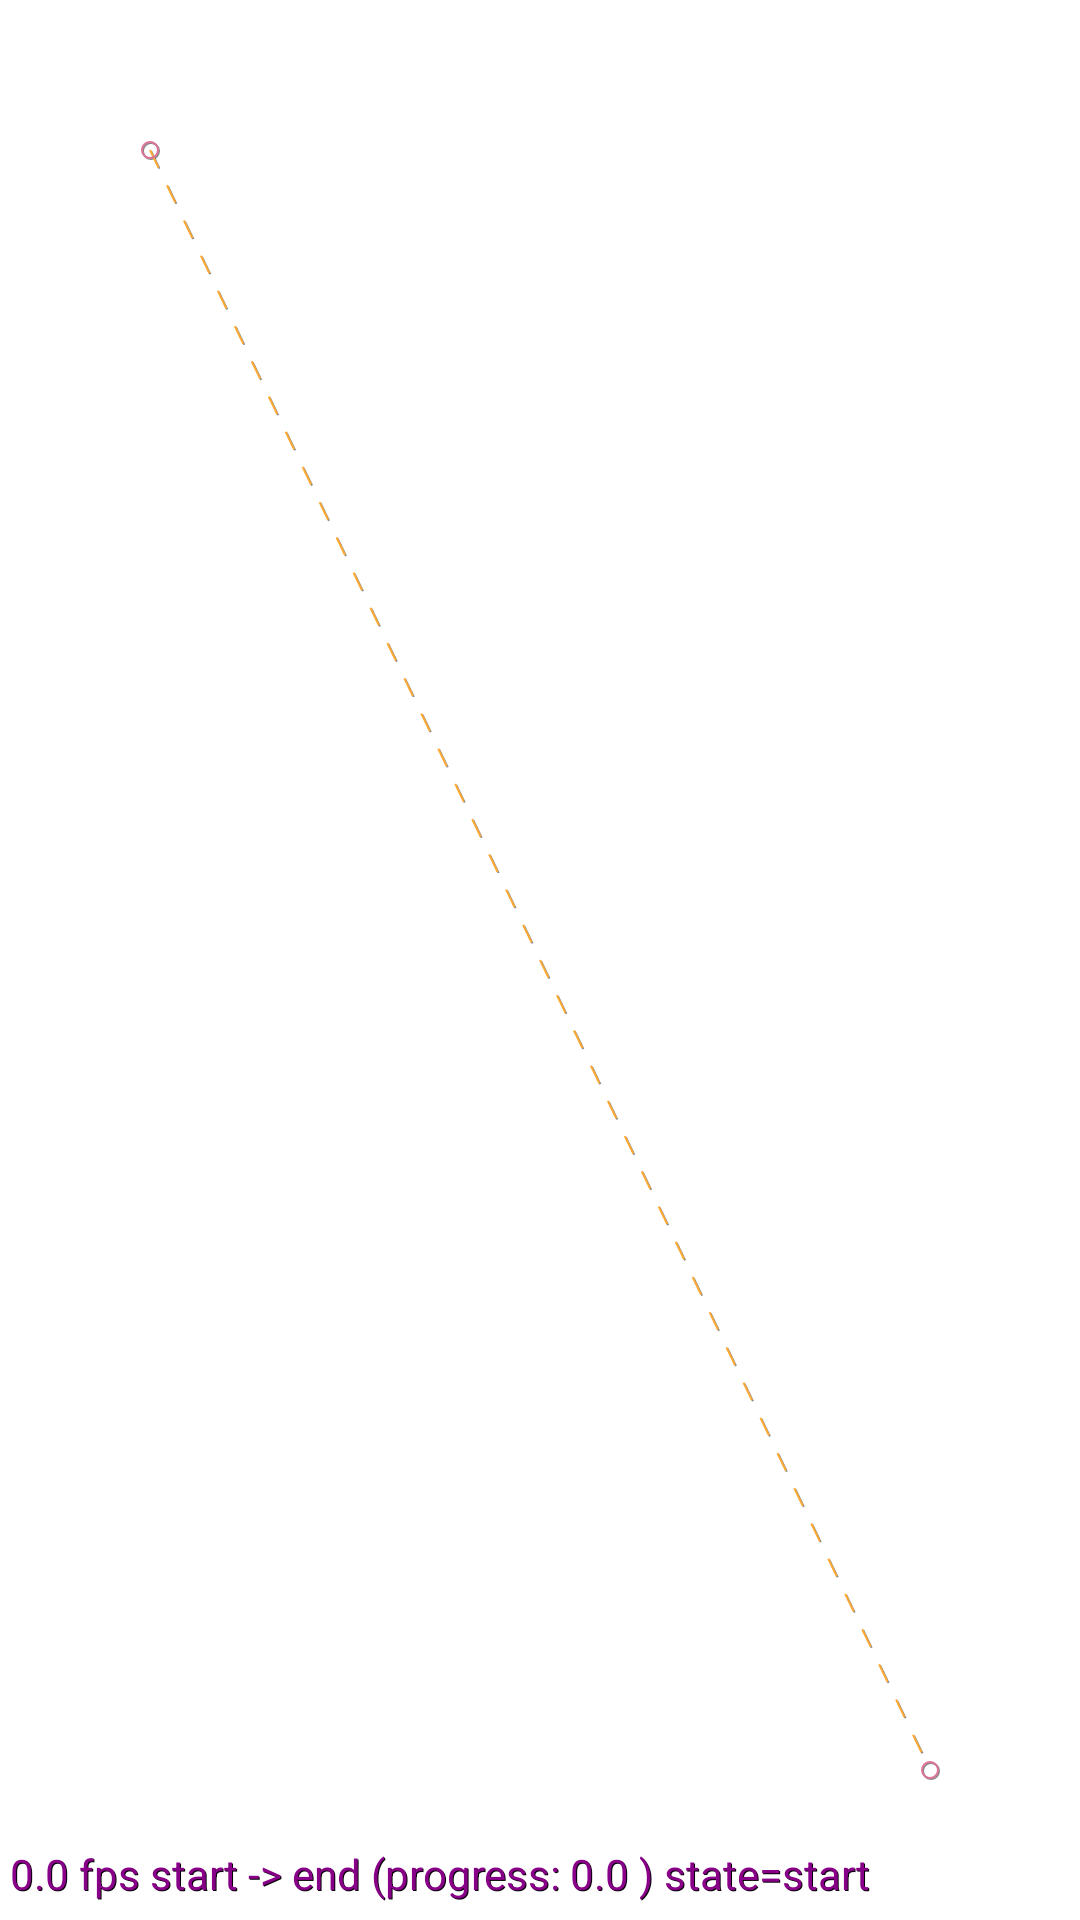

Produce the Android XML layout that renders to this screen, including the resource entries it uses.
<!-- AndroidManifest.xml: application theme Theme.Practice -->
<!-- res/layout/activity_key_postion_motion_layout.xml -->
<?xml version="1.0" encoding="utf-8"?>
<androidx.constraintlayout.motion.widget.MotionLayout xmlns:android="http://schemas.android.com/apk/res/android"
    xmlns:app="http://schemas.android.com/apk/res-auto"
    android:layout_width="match_parent"
    android:layout_height="match_parent"
    app:motionDebug="SHOW_ALL"
    app:layoutDescription="@xml/activity_key_postion_motion_layout_scene">

    <androidx.appcompat.widget.AppCompatImageView
        android:id="@+id/avatar"
        android:layout_width="100dp"
        android:layout_height="100dp"
        android:src="@drawable/avatar_rengwuxian"
        app:layout_constraintStart_toStartOf="parent"
        app:layout_constraintTop_toTopOf="parent" />

</androidx.constraintlayout.motion.widget.MotionLayout>
<!-- resources referenced by this layout -->
<resources>

</resources>
